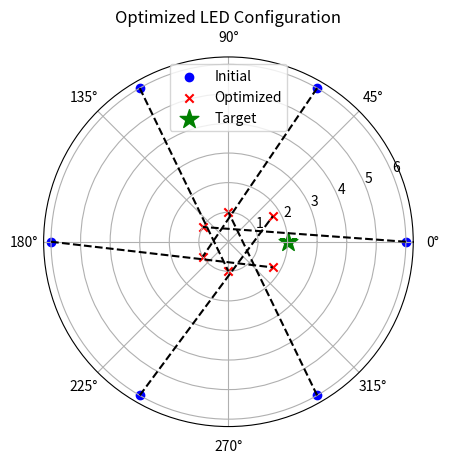
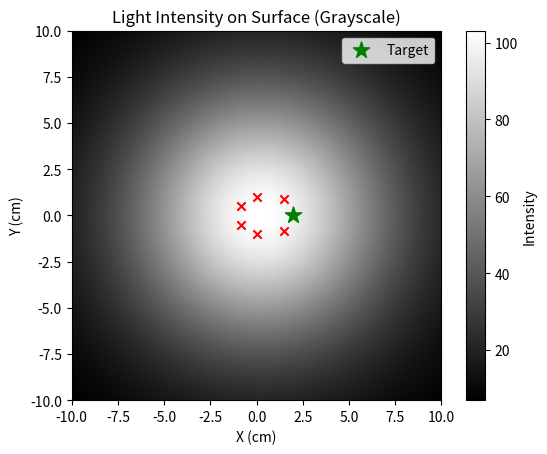
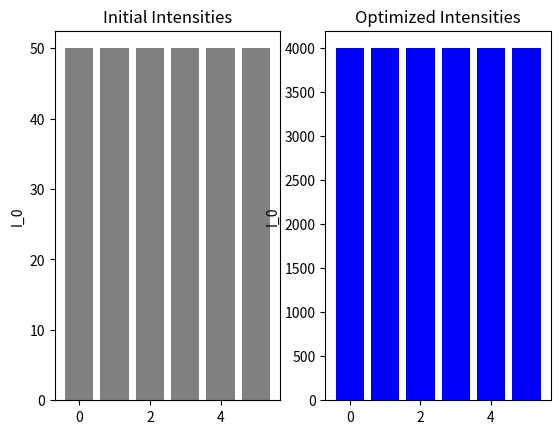
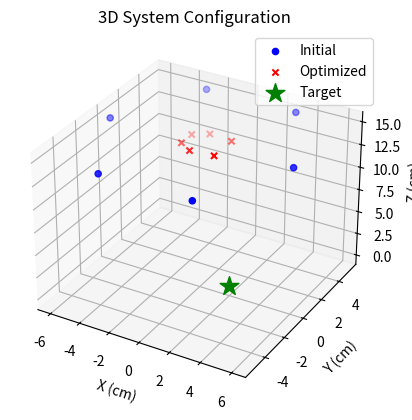

Write the Python code that produced these figures, in order.
#!/usr/bin/env python3
# -*- coding: utf-8 -*-
"""
Created on Mon Mar 17 10:39:27 2025

[redacted]
"""
#!/usr/bin/env python3
# -*- coding: utf-8 -*-
"""
Created on Fri Mar 14 13:26:44 2025

[redacted]
"""

import numpy as np
np.float = float  # Add this line
np.int = int      # (Optional) if you hit similar errors with np.int
import matplotlib.pyplot as plt
from scipy.optimize import minimize
from mpl_toolkits.mplot3d import Axes3D


class singlepoint_optimization():
    
    def __init__(self, Nag=6, r_init=6, led_height = 15, target_r = 0, target_theta=0, I_tg=100, I0_initial=50):
        
        
        self.Nag = Nag
        self.gamma = 1.0
        self.theta_c = np.deg2rad(30)
        self.I0_initial = np.ones(self.Nag) * I0_initial
        self.r_initial = np.ones(self.Nag) * r_init  # cm
        self.base_angles = base_angles = np.linspace(0, (Nag - 1) * 2 * np.pi / Nag, Nag) # np.deg2rad(np.array([0, 60, 120, 180, 240, 300]))
        self.led_height = led_height # cm
        self.target_r = target_r  # cm
        self.target_theta = np.deg2rad(target_theta)
        self.I_tg = I_tg
        self.x_tg = target_r * np.cos(target_theta)
        self.y_tg = target_r * np.sin(target_theta)
        self.initial_guess = np.concatenate([
            self.I0_initial * (1 + (2 * np.random.rand(Nag) - 1)),
            self.r_initial,
            [0]
        ])
        
        self.lb = np.zeros(self.Nag * 2 + 1)
        self.ub = np.full(self.Nag * 2 + 1, np.inf)
        self.lb[:self.Nag] = 0
        self.ub[:self.Nag] = 4000
        self.lb[self.Nag:self.Nag*2] = 1
        self.ub[self.Nag:self.Nag*2] = 8
        self.lb[self.Nag*2] = 0
        self.ub[self.Nag*2] = 2 * np.pi

        # Create bounds list for scipy
        self.bounds = [(l, u) for l, u in zip(self.lb, self.ub)]
        
    def objective_func(self,x):
        I0s = x[:self.Nag]
        radii = x[self.Nag:self.Nag*2]
        delta_theta = x[self.Nag*2]
        
        total_I = self.compute_intensity(I0s, radii, delta_theta)
        
        # Regularization terms
        reg_radii = 0.001 * np.sum((radii - self.r_initial)**2)
        reg_I0 = 0.0 * np.sum((I0s - self.I0_initial)**2)
        
        return (self.I_tg - total_I)**2 + reg_radii + reg_I0
    
    
    def compute_intensity(self,I0s, radii, delta_theta):
        total_I = 0.0
        for i in range(self.Nag):
            # LED position
            theta = self.base_angles[i] + delta_theta
            x_led = radii[i] * np.cos(theta)
            y_led = radii[i] * np.sin(theta)
            
            # Vector components
            dx = self.x_tg - x_led
            dy = self.y_tg - y_led
            dz = -self.led_height
            
            # Distance and angle calculations
            distance = np.sqrt(dx**2 + dy**2 + dz**2)
            cos_theta = -dz / distance
            theta_angle = np.arccos(np.clip(cos_theta, -1, 1))
            
            # Intensity contribution
            total_I += self.gamma * I0s[i] * np.exp(-(theta_angle/self.theta_c)**2) / distance**2
        return total_I
    
    
    def plot_results(self,opt_angles,opt_radii,opt_I0):
        # Polar plot
        plt.figure()
        for i in range(self.Nag):
            plt.polar([self.base_angles[i], opt_angles[i]], [self.r_initial[i], opt_radii[i]], 'k--')
        plt.scatter(self.base_angles, self.r_initial, c='b', label='Initial')
        plt.scatter(opt_angles, opt_radii, c='r', marker='x', label='Optimized')
        plt.scatter(self.target_theta, self.target_r, c='g', marker='*', s=200, label='Target')
        plt.legend()
        plt.title('Optimized LED Configuration')
        
        x_range = np.linspace(-10, 10, 200)
        y_range = np.linspace(-10, 10, 200)
        X, Y = np.meshgrid(x_range, y_range)
        Z = np.zeros_like(X)

        # Compute intensity at each grid point
        for i in range(self.Nag):
            theta = opt_angles[i]
            x_led = opt_radii[i] * np.cos(theta)
            y_led = opt_radii[i] * np.sin(theta)
            dz = -self.led_height
            I0 = opt_I0[i]
    
            dx = X - x_led
            dy = Y - y_led
            dist = np.sqrt(dx**2 + dy**2 + dz**2)
            cos_theta = -dz / dist
            theta_angle = np.arccos(np.clip(cos_theta, -1, 1))
    
            Z += self.gamma * I0 * np.exp(-(theta_angle / self.theta_c)**2) / dist**2
    
        # Plot intensity map
        plt.figure()
        plt.imshow(Z, extent=(x_range[0], x_range[-1], y_range[0], y_range[-1]),
                   origin='lower', cmap='gray')
        plt.colorbar(label='Intensity')
        plt.scatter(self.target_r * np.cos(self.target_theta),
                    self.target_r * np.sin(self.target_theta), c='g', marker='*', s=150, label='Target')
        for i in range(self.Nag):
            plt.scatter(opt_radii[i] * np.cos(opt_angles[i]),
                        opt_radii[i] * np.sin(opt_angles[i]), c='r', marker='x')
        plt.title('Light Intensity on Surface (Grayscale)')
        plt.xlabel('X (cm)')
        plt.ylabel('Y (cm)')
        plt.legend()
        
        # Intensity comparison
        fig, (ax1, ax2) = plt.subplots(1, 2)
        ax1.bar(range(self.Nag), self.I0_initial, color='gray')
        ax1.set_title('Initial Intensities')
        ax1.set_ylabel('I_0')
        
        ax2.bar(range(self.Nag), opt_I0, color='blue')
        ax2.set_title('Optimized Intensities')
        ax2.set_ylabel('I_0')
        
        # 3D plot
        fig = plt.figure()
        ax = fig.add_subplot(111, projection='3d')
        
        # Initial positions
        xi = self.r_initial * np.cos(self.base_angles)
        yi = self.r_initial * np.sin(self.base_angles)
        ax.scatter(xi, yi, np.ones(self.Nag)*self.led_height, c='b', label='Initial')
        
        # Optimized positions
        xo = opt_radii * np.cos(opt_angles)
        yo = opt_radii * np.sin(opt_angles)
        ax.scatter(xo, yo, np.ones(self.Nag)*self.led_height, c='r', marker='x', label='Optimized')
        
        # Target
        ax.scatter([self.x_tg], [self.y_tg], [0], c='g', marker='*', s=200, label='Target')
        
        ax.set_xlabel('X (cm)')
        ax.set_ylabel('Y (cm)')
        ax.set_zlabel('Z (cm)')
        ax.legend()
        plt.title('3D System Configuration')
        
        plt.show()
    
    
    def main(self):
        
        result = minimize(self.objective_func, self.initial_guess, method='SLSQP', bounds=self.bounds,
                          options={'maxiter': 10000, 'disp': True})
        
        x_opt = result.x
        opt_I0 = x_opt[:self.Nag]
        opt_radii = x_opt[self.Nag:self.Nag*2]
        opt_rotation = x_opt[self.Nag*2]
        opt_angles = self.base_angles + opt_rotation

        # Calculate final intensity
        final_I = self.compute_intensity(opt_I0, opt_radii, opt_rotation)
        print(f"Achieved Intensity: {final_I}")
        print(f"Target Intensity: {self.I_tg}")
        print(f"Error: {abs(self.I_tg - final_I)}")
        
        self.plot_results(opt_angles,opt_radii,opt_I0)
        
        return opt_I0, opt_radii, opt_rotation
        

if __name__ == "__main__":
   sing_Illum = singlepoint_optimization(Nag=6, r_init=6, led_height = 15, target_r = 2, target_theta=0, I_tg=100, I0_initial=50)
   sing_Illum.main()


